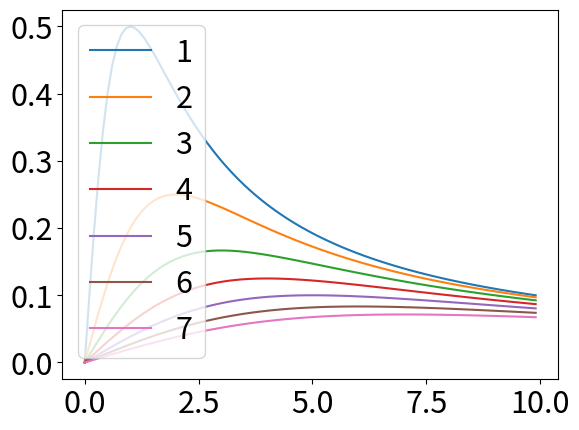

The matplotlib source for this figure: (Note: this script raises an exception after producing the figure.)
# -*- coding: utf-8 -*-
"""
Created on Fri Apr 15 16:27:39 2016

@author: noam
"""

import numpy as np
import scipy as sp
from scipy import signal
import matplotlib
import matplotlib.pyplot as plt
from mpl_toolkits.mplot3d import Axes3D
matplotlib.rcParams['font.size'] = 22
matplotlib.rcParams['axes.labelpad'] = 30
matplotlib.rcParams['axes.labelsize'] = 'large'

folder_figs = '/home/<user>/studies/physics/lab_c/sc.git/figs/'
#%%
def f(x,z):
    return x / (x ** 2  + z ** 2)

x = np.arange(0, 10, 0.1)

plt.figure()    
for z in range(1,8):
    plt.plot(x, f(x, z), label=str(z))
    
plt.legend(loc='best')

#%%
Tesla_to_gauss = 1e4
def H_z_wire(x_wire, z_wire, xx, zz, current, mu_0=4*np.pi*1e-7):    
    return mu_0 * current / 2 / np.pi * Tesla_to_gauss * (x_wire - xx) / ((xx - x_wire) ** 2 + (zz - z_wire) ** 2)
"""
def H_z_wire_avaraged(x_wire, z_wire, x, z_min, z_max, current, mu_0=4*np.pi*1e-7):
    return mu_0 * current / 2 / np.pi * Tesla_to_gauss / (z_max - z_min) * (np.arctan((z_wire - z_max) / (x_wire - x)) - np.arctan((z_wire - z_min) / (x_wire - x))
""" 

def H_convolve(H_green, J, x, dx, z, dz, x_conv, z_conv):
    H_tot = sp.signal.convolve2d(H_green, J, mode='valid') * dx * dz
    H_tot = H_tot[:-1, :-1]
    #H_avarage = np.sum(H_tot, axis=0) * dz / (z_conv[-1] - z_conv[0])
    return H_tot#, H_avarage


def H_z_internal():
    pass

def H_coil_z(I_coil):
    coil_parameter = 100 # gauss / ampere    
    return I_coil * coil_parameter

#%%
N_x = 60
N_z = 20
x, dx = np.linspace(-1.5e-3, 1.5e-3, N_x, retstep=True)
z, dz = np.linspace(-0.5e-3, 0.5e-3, N_z, retstep=True)
xx, zz = np.meshgrid(x, z)
#z = 0.1e-3
H = 5 * H_z_wire(1.6e-3, 0, xx, zz, 4) + 6 * H_z_wire(-1.6e-3, 0, xx, zz, 4)
H_a = 5 * H_z_wire_avaraged(1.6e-3, 0, x, z[0], z[-1], 4) + 6 * H_z_wire_avaraged(-1.6e-3, 0, x, z[0], z[-1], 4)
H_a_numeric = np.sum(H, axis=0) * dz / (z[-1] - z[0])
#plt.figure()
#plt.plot(x, H[3, :])
#plt.plot(x, H[0,:])

fig = plt.figure()
ax = fig.gca(projection='3d')
surf = ax.plot_wireframe(xx, zz, H)

plt.figure()
plt.plot(x, H_a)
plt.plot(x, H_a_numeric)

#%%
"""
N_x = 50
N_z = 35
Dx = 3e-3
Dz = 1e-3

x_conv, dx = np.linspace(-0.5 * Dx, 0.5 * Dx, N_x, retstep=True)
z_conv, dz = np.linspace(-0.5 * Dz, 0.5 * Dz, N_z, retstep=True)
xx_c, zz_c = np.meshgrid(x_conv, z_conv)

x = np.arange(-Dx, Dx, dx)
z = np.arange(-Dz, Dz, dz)
xx, zz = np.meshgrid(x, z)
H_green = H_z_wire(0, 0, xx, zz, 1)

"""

# system parameters
I_ext = 4
I_int = 1.5
I_coil = 7

# space parameters
N_x = 10000
#N_x = 10000
N_z = 70
Dx = 3.2e-3
Dz = 2e-3
R_wire = 0.25e-3

# create Green function
x, dx = np.linspace(-Dx, Dx, N_x, retstep=True)
z, dz = np.linspace(-Dz, Dz, N_z, retstep=True)
xx, zz = np.meshgrid(x, z)
H_green = H_z_wire(0, 0, xx, zz, 1)

if False:
    fig = plt.figure()
    ax = fig.gca(projection='3d')
    surf = ax.plot_wireframe(xx, zz, H_green)

# create space grid
x_conv = np.arange(-0.5 * Dx, 0.5 * Dx, dx)
z_conv = np.arange(-0.5 * Dz, 0.5 * Dz, dz)
xx_c, zz_c = np.meshgrid(x_conv, z_conv)

# create current density metrix
J_const = np.ones((len(z_conv), len(x_conv))) / (len(z_conv) * len(x_conv) * dx * dz) * I_int
assert(np.allclose(J_const.sum() * dx * dz, I_int))
frac = 0.0001
J_rand = np.random.binomial(n=1, p=frac, size=(len(z_conv), len(x_conv)))
J_rand = J_rand / J_rand.sum() / dx / dz * I_int
assert(np.allclose(J_rand.sum() * dx * dz, I_int))

J = J_rand

if True:    
    fig = plt.figure()
    #fig, axs = plt.subplots(nrows=3, subplot_kw=dict(projection='3d'))
    ax = fig.gca(projection='3d')
    surf = ax.plot_wireframe(xx_c, zz_c, J)
    ax.set_xlabel('x [m]')
    ax.set_ylabel('z [m]')
    ax.set_zlabel(r'J [$\frac{amp}{m^2}$]')
    ax.set_title('current density at bar cross section')

    plt.figure()
    plt.pcolormesh(xx_c, zz_c, J)
    plt.xlabel('x [m]')
    plt.ylabel('z [m]')
    plt.title('current density at bar cross section')




H_coil = H_coil_z(I_coil)
H_ext = 5 * H_z_wire(0.5 * (Dx + R_wire), 0, xx_c, zz_c, I_ext) + 6 * H_z_wire(-0.5 * (Dx + R_wire), 0, xx_c, zz_c, I_ext)
H_int = H_convolve(H_green, J, x, dx, z, dz, x_conv, z_conv)
#%%
H_type = 'j_int_rand_frac_' + str(frac)
#H_type = 'j_int_const'
#H_type = 'I_ext'
H_tot = H_int
H_avarage_z = np.sum(H_tot, axis=0) * dz / (z_conv[-1] - z_conv[0])
dH_dx = np.diff(H_avarage_z) / dx
#%%




#H_tot, H_avarage = H_convolve(H_green, J_rand, x, dx, z, dz, x_conv, z_conv)

#%%

if True:
    fig = plt.figure()
    ax = fig.gca(projection='3d')
    surf = ax.plot_wireframe(xx_c, zz_c, H_tot)
    ax.set_xlabel('x [m]', labelpad=30)
    ax.set_ylabel('z [m]')
    ax.set_zlabel('H [gauss]')
    ax.set_title('magnetic field H: ' + H_type)
    fig.savefig(folder_figs + 'H_' + H_type + '.png')
    

fig = plt.figure()
ax = fig.gca(projection='3d')
surf = ax.plot_wireframe(xx_c[:,:-1], zz_c[:,:-1], np.diff(H_tot, axis=1) / dx)
ax.set_xlabel('x [m]')
ax.set_ylabel('z [m]')
ax.set_zlabel(r'$\frac{d}{dx}H$ [$\frac{gauss}{m}$]')
ax.set_title(r'$\frac{d}{dx}H$, proportional to force on vortices: ' + H_type)
fig.savefig(folder_figs + 'dH_dx_' + H_type + '.png')


plt.figure()
plt.plot(x_conv, H_avarage_z)
plt.xlabel('x [m]')
plt.ylabel(r'$<H>_z$ [gauss]')
plt.title('vertical mean of H (along z): ' + H_type)
plt.savefig(folder_figs + 'H_mean_' + H_type + '.png')
   
plt.figure()
plt.plot(0.5 * (x_conv[:-1] + x_conv[1:]), dH_dx)
plt.xlabel('x [m]')
plt.ylabel(r'$\frac{d}{dx}<H>_z$ [$\frac{gauss}{m}$]')
plt.title(r'vertical mean of $\frac{d}{dx}H$ (along z): ' + H_type)
plt.savefig(folder_figs + 'dH_mean_dx_' + H_type + '.png')